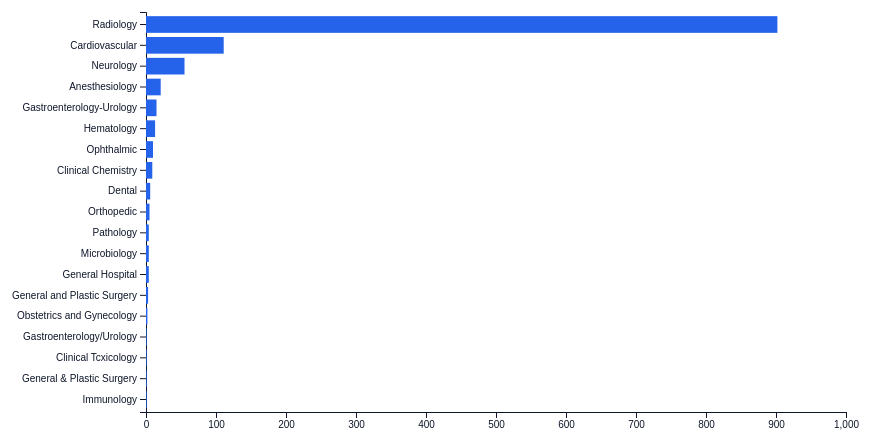
D3 v7 page, settled after 360 driven frames (6 s of simulated time); the page loaded 1 data file(s).


// ── js/specialtyChart.js
// js/specialtyChart.js
(async function () {
  const data = await d3.csv("data/clean-FDA-ai-ml-enabled-devices.csv");

  // Count devices per specialty, cleaning leading/trailing spaces
  const countsMap = d3.rollup(
    data,
    v => v.length,
    d => (d.medical_specialty || "Unknown").trim()
  );

  const specialtyData = Array.from(countsMap, ([specialty, count]) => ({ specialty, count }));

  const container = d3.select("#specialty-chart");
  const margin = { top: 20, right: 40, bottom: 60, left: 220 };
  const width = 960 - margin.left - margin.right;
  const height = 480 - margin.top - margin.bottom;

  const svg = container.append("svg")
    .attr("width", width + margin.left + margin.right)
    .attr("height", height + margin.top + margin.bottom);

  const g = svg.append("g")
    .attr("transform", `translate(${margin.left},${margin.top})`);

  // Scales
  const x = d3.scaleLinear()
    .domain([0, d3.max(specialtyData, d => d.count)]).nice()
    .range([0, width]);

  const y = d3.scaleBand()
    .range([0, height])
    .padding(0.2);

  const yAxis = g.append("g").attr("class", "y-axis");
  g.append("g")
    .attr("transform", `translate(0,${height})`)
    .call(d3.axisBottom(x));

  const tooltip = container.append("div").attr("class", "tooltip");

  // Helper to get sorted copy
  function getSortedData(mode) {
    const sorted = specialtyData.slice();
    if (mode === "name") {
      sorted.sort((a, b) => {
        const nameA = a.specialty.trim().toLowerCase();
        const nameB = b.specialty.trim().toLowerCase();
        return d3.ascending(nameA, nameB);
      });
    } else { // "count" (desc)
      sorted.sort((a, b) => d3.descending(a.count, b.count));
    }
    return sorted;
  }

  let currentMode = "count";
  let sortedData = getSortedData(currentMode);

  y.domain(sortedData.map(d => d.specialty));
  yAxis.call(d3.axisLeft(y));

  let bars = g.selectAll(".bar")
    .data(sortedData, d => d.specialty)
    .enter()
    .append("rect")
    .attr("class", "bar")
    .attr("y", d => y(d.specialty))
    .attr("x", 0)
    .attr("height", y.bandwidth())
    .attr("width", d => x(d.count))
    .attr("fill", "#2563eb")
    .on("mouseover", function (event, d) {
      d3.select(this).attr("fill", "#1d4ed8");
      tooltip
        .style("opacity", 1)
        .html(`<strong>${d.specialty}</strong><br/>Devices: ${d.count}`);
    })
    .on("mousemove", function (event) {
      tooltip
        .style("left", (d3.pointer(event)[0] + 40) + "px")
        .style("top", (d3.pointer(event)[1] + 40) + "px");
    })
    .on("mouseout", function () {
      d3.select(this).attr("fill", "#2563eb");
      tooltip.style("opacity", 0);
    });

  function updateChart(mode) {
    currentMode = mode;
    sortedData = getSortedData(mode);

    y.domain(sortedData.map(d => d.specialty));

    bars = g.selectAll(".bar")
      .data(sortedData, d => d.specialty);

    bars.transition()
      .duration(600)
      .attr("y", d => y(d.specialty))
      .attr("height", y.bandwidth());

    yAxis.transition()
      .duration(600)
      .call(d3.axisLeft(y));
  }

  // Wire up buttons
  const buttons = document.querySelectorAll(".sort-button");
  buttons.forEach(btn => {
    btn.addEventListener("click", () => {
      const mode = btn.dataset.sort; // "count" or "name"
      buttons.forEach(b => b.classList.toggle("active", b === btn));
      updateChart(mode);
    });
  });

  // Initial state: Count (desc)
  updateChart("count");
})();


### data: data/clean-FDA-ai-ml-enabled-devices.csv
device_name, company, medical_specialty, approval_year
BriefCase-Triage, Aidoc Medical, Ltd., Radiology, 2025
Swoop® Portable MR Imaging® System (V2), Hyperfine, Inc., Radiology, 2025
Opulus? Lymphoma Precision, Roche Molecular Systems, Inc., Radiology, 2025
AudaxCeph Cephalogram Analysis Software, Audax d.o.o., Radiology, 2025
LensHooke X3 PRO Semen Quality Analyzer;…, Bonraybio Co., LTD., Hematology, 2025
Allix5, Clairity, Inc., Radiology, 2025
Voluson? Performance 16; Voluson? Perfor…, GE Medical Systems Ultrasound and Primar…, Radiology, 2025
Rapid MLS, iSchemaview Inc., Radiology, 2025
TAIMedImg DeepMets, Taiwan Medical Imaging Co., Ltd., Radiology, 2025
CoLumboX, Smart Soft Healthcare AD, Radiology, 2025
DeepRhythmAI, Medicalgorithmics S.A., Cardiovascular, 2025
Clever One, Ewoosoft Co., Ltd, Radiology, 2025
Second Opinion® 3D, Pearl, Inc., Radiology, 2025
Accuro 3S, Rivanna Medical, Inc., Radiology, 2025
DEEPECHO, DeepEcho, Radiology, 2025
Swoop® Portable MR Imaging® System, Hyperfine, Inc., Radiology, 2025
InVision Precision Cardiac Amyloid, InVision Medical Technology Corporation, Cardiovascular, 2025
EPIQ Series Diagnostic Ultrasound System…, Philips Ultrasound LLC, Radiology, 2025
Synapse 3D Base Tools (V7.0), FUJIFILM Corporation, Radiology, 2025
uMR Omega, Shanghai United Imaging Healthcare Co., …, Radiology, 2025
SCENARIA View Phase 5.0, FUJIFILM Corporation, Radiology, 2025
uCT ATLAS Astound with uWS-CT-Dual Energ…, Shanghai United Imaging Healthcare Co.,L…, Radiology, 2025
6450 Ultrasound System (MyLabE80); 6450 …, Esaote S.p.A., Radiology, 2025
InferRead Lung CT.AI, Infervision Medical Technology Co., Ltd., Radiology, 2025
OTS Hip, Ortoma AB, Neurology, 2025
Medical Image Post-processing Software (…, Shanghai United Imaging Healthcare Co., …, Radiology, 2025
Smile Dx®, Cube Click, Inc., Radiology, 2025
SKOUT system, Iterative Health, Gastroenterology-Urology, 2025
EPIQ Series Diagnostic Ultrasound System…, Philips Ultrasound LLC, Radiology, 2025
Volta AF-Xplorer, Volta Medical, Cardiovascular, 2025
Second Opinion® BLE, Pearl Inc., Radiology, 2025
LensHooke X12 PRO Semen Analysis System, Bonraybio Co., LTD., Hematology, 2025
Clarius Median Nerve AI, Clarius Mobile Health Corp., Radiology, 2025
BrightHeart View Classifier, BrightHeart, Radiology, 2025
Second Opinion® Pediatric, Pearl, Inc., Radiology, 2025
Fetal EchoScan (v1.1), BrightHeart, Radiology, 2025
AT-Patch (ATP-C130/ATP-C70), ATsens Co.,Ltd., Cardiovascular, 2025
Vscan Air, GE Medical Systems Ultrasound and Primar…, Radiology, 2025
UltraExtend NX CUW-U001S V2.0 Ultrasound…, Canon Medical Systems Corporation, Radiology, 2025
uAngio AVIVA CX, Shanghai United Imaging Healthcare Co.,L…, Radiology, 2025
Lung AI (LAI001), Exo Inc, Radiology, 2025
Annalise Enterprise, Annalise-AI, Radiology, 2025
VersaViewer, GE Medical Systems SCS, Radiology, 2025
CLARUS (700), Carl Zeiss Meditec, Inc., Ophthalmic, 2025
VitalRhythm, VitalConnect, Inc., Cardiovascular, 2025
Clarius Prostate AI, Clarius Mobile Health Corp., Radiology, 2025
LARALAB, LARALAB GmbH, Radiology, 2025
SpotLight / SpotLight Duo with Low Dose …, Arineta Ltd., Radiology, 2025
Canvas Dx, Cognoa, Inc., Neurology, 2025
Oncospace, Oncospace, Inc., Radiology, 2025
Second Opinion Periapical Radiolucency C…, Pearl Inc., Radiology, 2025
GBrain MRI, Galileo CDS, Inc, Radiology, 2025
cmAngio® (V1.6), CureMetrix, Inc., Radiology, 2025
syngo.CT LVO Detection, Siemens Medical Solutions USA, Inc., Radiology, 2025
autoSCORE (V 2.0.0), Holberg EEG AS, Neurology, 2025
BunkerHill BMD, BunkerHill Health, Radiology, 2025
Tyto Insights for Rhonchi Detection, Tyto Care Ltd., Anesthesiology, 2025
RayStation 2023B, RayPlan 2023B, RayStat…, RaySearch Laboratories AB (publ), Radiology, 2025
QFR (3.0), QFR Solutions bv, Radiology, 2025
HeartFocus (V.1.1.1), Deski, Radiology, 2025
... 1,108 more rows